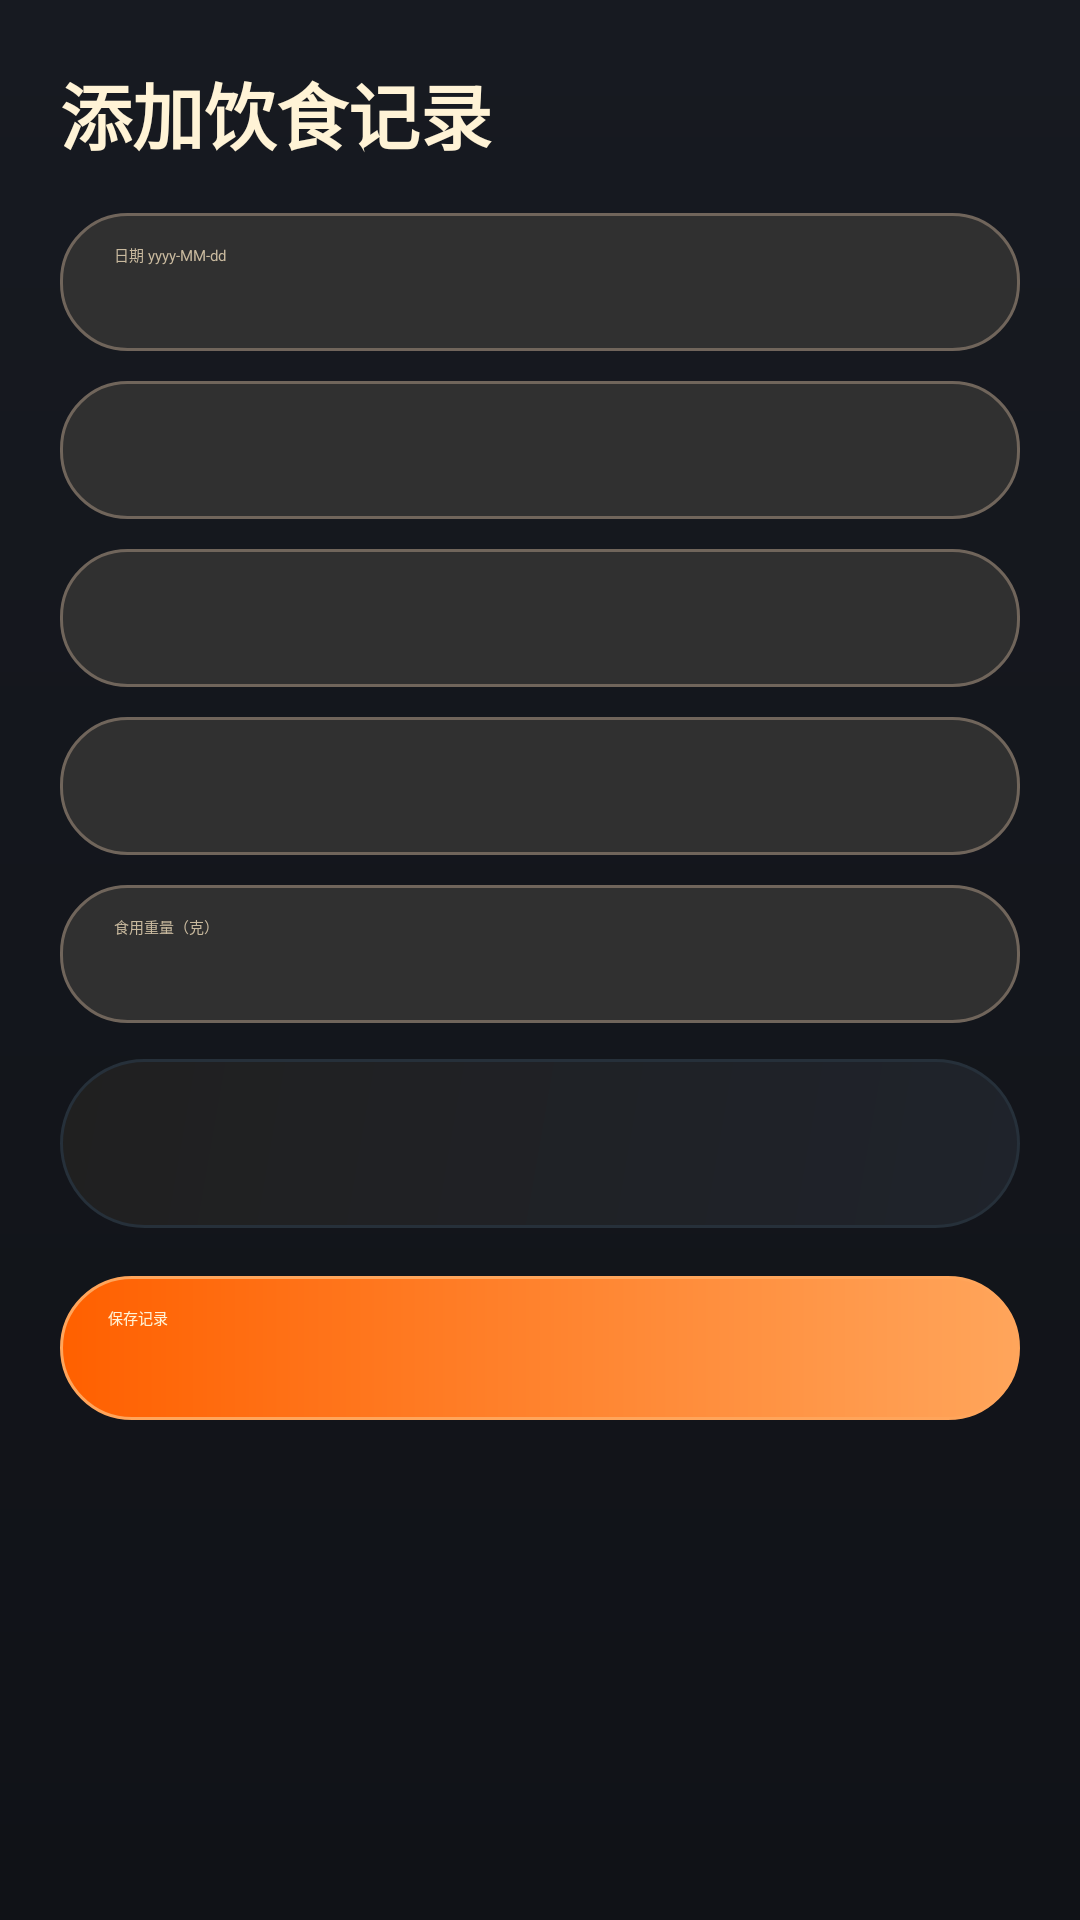

Reconstruct the res/layout file that produces this screen, plus the resources it refers to.
<!-- AndroidManifest.xml: application theme Theme.Chapter01 -->
<!-- res/layout/activity_add_meal_record.xml -->
<?xml version="1.0" encoding="utf-8"?>
<ScrollView xmlns:android="http://schemas.android.com/apk/res/android"
    android:layout_width="match_parent"
    android:layout_height="match_parent"
    android:background="@drawable/bg_page_panel"
    android:fillViewport="true">

    <LinearLayout
        android:layout_width="match_parent"
        android:layout_height="wrap_content"
        android:orientation="vertical"
        android:padding="20dp">

        <TextView
            android:id="@+id/tv_meal_form_title"
            android:layout_width="match_parent"
            android:layout_height="wrap_content"
            android:fontFamily="sans-serif-black"
            android:text="添加饮食记录"
            android:textColor="@color/smart_text_primary"
            android:textSize="24sp"
            android:textStyle="bold" />

        <EditText
            android:id="@+id/et_meal_date"
            android:layout_width="match_parent"
            android:layout_height="46dp"
            android:layout_marginTop="16dp"
            android:background="@drawable/bg_smart_input"
            android:elevation="6dp"
            android:hint="日期 yyyy-MM-dd"
            android:singleLine="true"
            android:textColor="@color/smart_text_primary"
            android:textColorHint="@color/smart_text_secondary" />

        <TextView
            android:id="@+id/sp_meal_type"
            android:layout_width="match_parent"
            android:layout_height="46dp"
            android:layout_marginTop="10dp"
            android:background="@drawable/bg_smart_input"
            android:elevation="6dp"
            android:gravity="center_vertical"
            android:paddingLeft="14dp"
            android:paddingRight="14dp"
            android:textColor="@color/smart_text_primary"
            android:textSize="15sp" />

        <TextView
            android:id="@+id/sp_food_category"
            android:layout_width="match_parent"
            android:layout_height="46dp"
            android:layout_marginTop="10dp"
            android:background="@drawable/bg_smart_input"
            android:elevation="6dp"
            android:gravity="center_vertical"
            android:paddingLeft="14dp"
            android:paddingRight="14dp"
            android:textColor="@color/smart_text_primary"
            android:textSize="15sp" />

        <TextView
            android:id="@+id/sp_food_name"
            android:layout_width="match_parent"
            android:layout_height="46dp"
            android:layout_marginTop="10dp"
            android:background="@drawable/bg_smart_input"
            android:elevation="6dp"
            android:gravity="center_vertical"
            android:paddingLeft="14dp"
            android:paddingRight="14dp"
            android:textColor="@color/smart_text_primary"
            android:textSize="15sp" />

        <EditText
            android:id="@+id/et_amount_gram"
            android:layout_width="match_parent"
            android:layout_height="46dp"
            android:layout_marginTop="10dp"
            android:background="@drawable/bg_smart_input"
            android:elevation="6dp"
            android:hint="食用重量（克）"
            android:inputType="numberDecimal"
            android:singleLine="true"
            android:textColor="@color/smart_text_primary"
            android:textColorHint="@color/smart_text_secondary" />

        <TextView
            android:id="@+id/tv_nutrition_preview"
            android:layout_width="match_parent"
            android:layout_height="wrap_content"
            android:layout_marginTop="12dp"
            android:background="@drawable/bg_smart_card"
            android:elevation="12dp"
            android:lineSpacingExtra="4dp"
            android:textColor="@color/smart_text_primary"
            android:textSize="15sp" />

        <Button
            android:id="@+id/btn_save_meal"
            android:layout_width="match_parent"
            android:layout_height="48dp"
            android:layout_marginTop="16dp"
            android:background="@drawable/bg_smart_button"
            android:elevation="10dp"
            android:text="保存记录"
            android:textColor="@color/smart_button_text" />
    </LinearLayout>
</ScrollView>
<!-- resources referenced by this layout -->
<resources>
  <color name="smart_button_text">#FFF3D6</color>
  <color name="smart_text_primary">#FFF3D6</color>
  <color name="smart_text_secondary">#C8B99E</color>
  <!-- drawable bg_page_panel (drawable) -->
  <?xml version="1.0" encoding="utf-8"?>
  <shape xmlns:android="http://schemas.android.com/apk/res/android">
      <gradient
          android:angle="270"
          android:endColor="#101217"
          android:startColor="#171A21" />
  </shape>
  <!-- drawable bg_smart_button (drawable) -->
  <?xml version="1.0" encoding="utf-8"?>
  <shape xmlns:android="http://schemas.android.com/apk/res/android">
      <gradient
          android:angle="0"
          android:endColor="@color/smart_accent"
          android:startColor="@color/smart_primary" />
      <corners android:radius="24dp" />
      <stroke android:width="1dp" android:color="@color/smart_accent" />
      <padding android:left="16dp" android:top="10dp" android:right="16dp" android:bottom="10dp" />
  </shape>
  <!-- drawable bg_smart_card (drawable) -->
  <?xml version="1.0" encoding="utf-8"?>
  <shape xmlns:android="http://schemas.android.com/apk/res/android">
      <gradient
          android:angle="135"
          android:endColor="#202020"
          android:startColor="@color/smart_card_inner" />
      <corners android:radius="28dp" />
      <stroke android:width="1dp" android:color="@color/smart_card_stroke" />
      <padding android:left="18dp" android:top="18dp" android:right="18dp" android:bottom="18dp" />
  </shape>
  <!-- drawable bg_smart_input (drawable) -->
  <?xml version="1.0" encoding="utf-8"?>
  <shape xmlns:android="http://schemas.android.com/apk/res/android">
      <solid android:color="@color/smart_input" />
      <corners android:radius="22dp" />
      <stroke android:width="1dp" android:color="@color/smart_input_stroke" />
      <padding android:left="18dp" android:top="10dp" android:right="18dp" android:bottom="10dp" />
  </shape>
  <style name="Theme.Chapter01" parent="Theme.MaterialComponents.DayNight.NoActionBar">
          
          <item name="colorPrimary">@color/smart_primary</item>
          <item name="colorPrimaryVariant">@color/smart_primary_dark</item>
          <item name="colorOnPrimary">@color/white</item>
          
          <item name="colorSecondary">@color/smart_accent</item>
          <item name="colorSecondaryVariant">@color/smart_accent</item>
          <item name="colorOnSecondary">@color/black</item>
          <item name="android:windowBackground">@color/smart_background</item>
          <item name="android:navigationBarColor">@color/smart_background</item>
          <item name="android:fontFamily">sans</item>
          <item name="android:buttonStyle">@style/Widget.App.Button</item>
          <item name="windowActionBar">false</item>
          <item name="windowNoTitle">true</item>
          
          <item name="android:statusBarColor" tools:targetApi="l">@color/smart_background</item>
          
      </style>
  <color name="smart_accent">#FFA55B</color>
  <color name="smart_primary">#FF6000</color>
  <color name="smart_card_inner">#1F232B</color>
  <color name="smart_card_stroke">#26303A</color>
  <color name="smart_input">#303030</color>
  <color name="smart_input_stroke">#70655B</color>
  <color name="smart_primary_dark">#14161C</color>
  <color name="white">#FFFFFFFF</color>
  <color name="black">#FF000000</color>
  <color name="smart_background">#14161C</color>
  <style name="Widget.App.Button" parent="@android:style/Widget.Material.Button">
          <item name="android:textAllCaps">false</item>
          <item name="android:fontFamily">sans-serif-medium</item>
      </style>
</resources>
